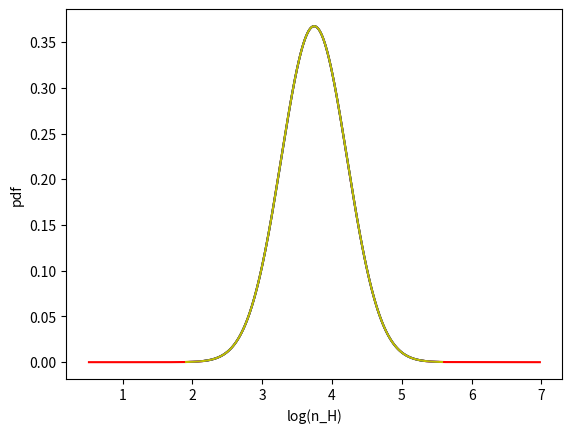

The matplotlib source for this figure: (Note: this script raises an exception after producing the figure.)
'''import numpy as np
import matplotlib.pyplot as plt
import os
from matplotlib.lines import Line2D

def make_pdf(s, s_bar, sigma_s):
    pdf = (1/np.sqrt(2*np.pi*(sigma_s**2))) * (np.exp(-0.5*(((s - s_bar)/sigma_s)**2)))
    return pdf

def get_evolution():
    fig, ax = plt.subplots()
    mach_no_arr = np.array([1., 5., 10., 50.])
    label = "M "
    color_arr = ['r','g','b','y']
    custom_lines = [Line2D([0], [0], color='r', lw=4),
                    Line2D([0], [0], color='g', lw=4),
                    Line2D([0], [0], color='b', lw=4),
                    Line2D([0], [0], color='y', lw=4)]
    for m in range(0, len(mach_no_arr)):
        mach_no = mach_no_arr[m]
        color = str(color_arr[m])
        sigma_s = np.sqrt(np.log(1 + ((0.3 * mach_no)**2)))
        s_bar = -0.5*(sigma_s**2)
        smin = -4*sigma_s + s_bar
        smax = 4*sigma_s + s_bar
        ds = (smax - smin)/1000
        value = mach_no
        n_H_mean = 1e4
        s = np.zeros(1000)
        pdf = np.zeros(1000)
        lambda_jeans = np.zeros(1000)
        X_H2 = np.zeros(1000)
        n_H = np.zeros(1000)
        for i in range(0, 1000):
            s[i] = smin + i*ds
        n_H = n_H_mean * np.exp(s)
        pdf = make_pdf(s, s_bar, sigma_s)
        plt.plot(np.log10(n_H), np.log10(pdf), color=color)
    plt.xlabel('log(n_H)')
    plt.ylabel('log(pdf)')
    plt.grid(b=True, which='both', axis='both')
    plt.title('log(n_H) vs log(pdf) - M=varied, Z=1, G_o=1')
    ax.legend(  custom_lines,
                [   label + '= 1',
                    label + '= 5',
                    label + '= 10',
                    label + '= 50'  ],
                loc = 'lower right'
                    )
    plt.savefig(os.path.join('log(n_H)vslog(pdf)--M.png'.format()))
    plt.clf()
    return s, smin, smax, sigma_s, n_H, pdf

if __name__=='__main__':
    path = 'for pdf_evolution'
    os.makedirs(path, exist_ok=True)
    os.chdir(path)

    # order of variables:
    # s, smin, smax, sigma_s, n_H, pdf
    m1, m2, m3, m4, m5, m6 = get_evolution()  #varying mach_no

'''
import numpy as np
import matplotlib.pyplot as plt
import os
from matplotlib.lines import Line2D

def make_pdf(s, s_bar, sigma_s):
    pdf = (1/np.sqrt(2*np.pi*(sigma_s**2))) * (np.exp(-0.5*(((s - s_bar)/sigma_s)**2)))
    return pdf

def get_evolution():
    fig, ax = plt.subplots()
    ratio_arr = np.array([0.1, 0.4, 0.7, 1.])
    label = "(t/t_ff) "
    color_arr = ['r','g','b','y']
    custom_lines = [Line2D([0], [0], color='r', lw=4),
                    Line2D([0], [0], color='g', lw=4),
                    Line2D([0], [0], color='b', lw=4),
                    Line2D([0], [0], color='y', lw=4)]
    for r in range(0, len(ratio_arr)):
        mach_no = 5
        ratio = ratio_arr[r]
        color = str(color_arr[r])
        sigma_s = np.sqrt(np.log(1 + ((0.3 * mach_no)**2)))
        s_bar = -0.5*(sigma_s**2)
        s_tail = 0.2 * s_bar * (ratio**(-2))
        smin = -4*sigma_s + s_bar - s_tail
        smax = 4*sigma_s + s_bar + s_tail
        ds = (smax - smin)/1000
        value = mach_no
        n_H_mean = 1e4
        s = np.zeros(1000)
        pdf = np.zeros(1000)
        lambda_jeans = np.zeros(1000)
        X_H2 = np.zeros(1000)
        n_H = np.zeros(1000)
        for i in range(0, 1000):
            s[i] = smin + i*ds
        n_H = n_H_mean * np.exp(s)
        pdf = make_pdf(s, s_bar, sigma_s)
        plt.plot(np.log10(n_H), pdf, color=color)
    plt.xlabel('log(n_H)')
    plt.ylabel('pdf')
    plt.grid(b=True, which='both', axis='both')
    plt.title('log(n_H) vs pdf : varying (t/t_ff)')
    ax.legend(  custom_lines,
                [   label + '= 0.1',
                    label + '= 0.4',
                    label + '= 0.7',
                    label + '= 1.0'  ],
                loc = 'lower right'
                    )
    plt.savefig(os.path.join('log(n_H)vspdf--ratio.png'.format()))
    plt.clf()
    return s, smin, smax, sigma_s, n_H, pdf

if __name__=='__main__':
    path = 'for pdf_evolution'
    os.makedirs(path, exist_ok=True)
    os.chdir(path)

    # order of variables:
    # s, smin, smax, sigma_s, n_H, pdf
    m1, m2, m3, m4, m5, m6 = get_evolution()  #varying mach_no
